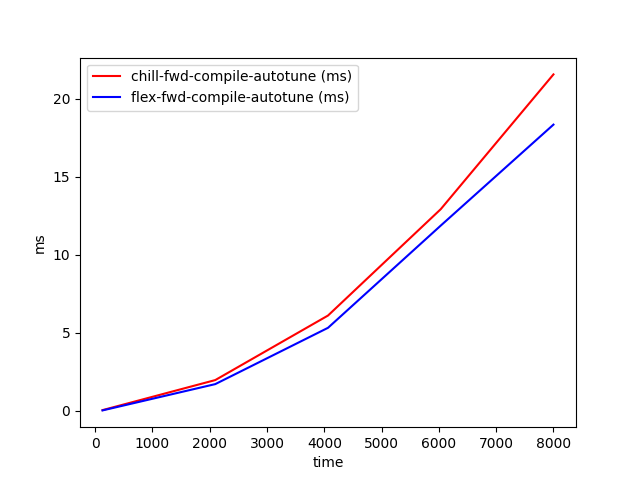

The file beside this chart, header and first rows:
time, chill-fwd-compile-autotune (ms), flex-fwd-compile-autotune (ms)
128, 0.04326, 0.02437
2096, 1.968, 1.71
4064, 6.105, 5.318
6032, 12.92, 11.87
8000, 21.56, 18.34
